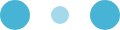
t = 0.00 s
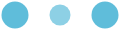
t = 0.10 s
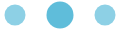
t = 0.30 s
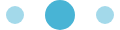
t = 0.40 s
t = 0.50 s: frame unchanged from t = 0.30 s, image omitted
t = 0.70 s: frame unchanged from t = 0.10 s, image omitted

The animated SVG that drew these frames (rendered in a browser with its animation timeline set to each time). Animation: 6 SMIL elements (animate=6); one cycle of 0.80 s, repeats indefinitely.

<svg width="120" height="30" xmlns="http://www.w3.org/2000/svg" fill="#48B4D5">
  <circle cx="15" cy="15" r="15">
    <animate attributeName="r" from="15" to="15" begin="0s" dur="0.8s" values="15;9;15" calcMode="linear"
      repeatCount="indefinite" />
    <animate attributeName="fill-opacity" from="1" to="1" begin="0s" dur="0.8s" values="1;.5;1" calcMode="linear"
      repeatCount="indefinite" />
  </circle>
  <circle cx="60" cy="15" r="9" fill-opacity=".3">
    <animate attributeName="r" from="9" to="9" begin="0s" dur="0.8s" values="9;15;9" calcMode="linear"
      repeatCount="indefinite" />
    <animate attributeName="fill-opacity" from=".5" to=".5" begin="0s" dur="0.8s" values=".5;1;.5" calcMode="linear"
      repeatCount="indefinite" />
  </circle>
  <circle cx="105" cy="15" r="15">
    <animate attributeName="r" from="15" to="15" begin="0s" dur="0.8s" values="15;9;15" calcMode="linear"
      repeatCount="indefinite" />
    <animate attributeName="fill-opacity" from="1" to="1" begin="0s" dur="0.8s" values="1;.5;1" calcMode="linear"
      repeatCount="indefinite" />
  </circle>
</svg>
